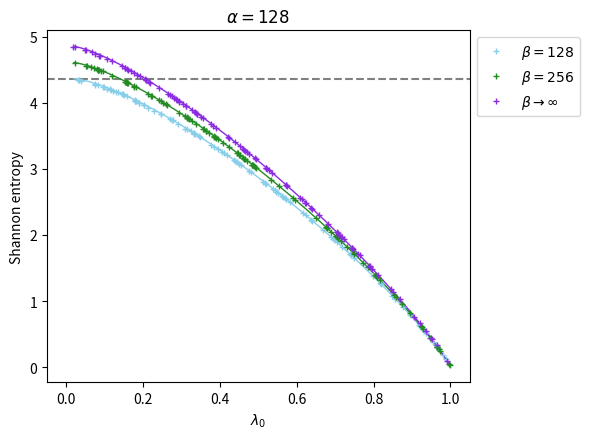

The matplotlib source for this figure:
import numpy as np
import random
import time
import matplotlib.pyplot as plt

normal='real'

def RM(alpha,beta,normal):
    if normal=='real':
       l0=random.uniform(0,1)
       sigma=np.sqrt((1-l0)/alpha)
       gamma=np.sqrt(l0/alpha)
       M=random.choice([-1,1])*np.random.normal(gamma, sigma, size=(alpha,beta))
       rho=np.dot(M,M.T)/alpha
       rho=rho/np.trace(rho)
       Eig=np.linalg.eigvals(rho)
       Eig=np.real(Eig)
       Eig=np.sort(Eig)
       return Eig
    if normal=='complex':
       l0=random.uniform(0,1)
       sigma=np.sqrt((1-l0)/alpha)
       gamma=random.choice([-1,1])*np.sqrt(l0/alpha)
       M1=np.random.normal(gamma, sigma, size=(alpha,beta))
       M2=1j*np.random.normal(gamma, sigma, size=(alpha,beta))
       M=(M1+M2)/2
       rho=np.dot(M,M.conj().T)/alpha
       rho=rho/np.trace(rho)
       Eig=np.linalg.eigvals(rho)
       Eig=np.real(Eig)
       Eig=np.sort(Eig)
       return Eig

def Svon(Eig):
    S=0
    for x in Eig:
        if 1e-15> x.real > -1e-15: 
           S=S
        else: 
           S=S+(abs(x))*np.log(abs(x))
    return -S

def f(a,b,l):
    result=4*a*b*l*np.log(l)+ (8*a*b*np.log(2) - a**2 - b**2)*(l-1)
    result=result-4*(a*b*l - a*b)*np.log(-2*((a + b)*l - (b-a)*(1-l) - a - b)/(a*b))
    result=result- (a+b)*(b-a)*(1-l)
    return -1/4*result/(a*b)

def f_inf(a,l):
    result=(-2*np.log(2)-np.log(a)-np.log(l))*l+(l-1)*np.log(4-4*l)+2*np.log(2)+np.log(a)
    return result

alpha=128

x_128=[]
y_128=[]
for i in range(100):
    Eig=RM(alpha,128,normal)
    x_128.append(Eig[-1])
    y_128.append(Svon(Eig))

x_512=[]
y_512=[]
for i in range(100):
    Eig=RM(alpha,256,normal)
    x_512.append(Eig[-1])
    y_512.append(Svon(Eig))

x_2048=[]
y_2048=[]
for i in range(100):
    Eig=RM(alpha,8192,normal)
    x_2048.append(Eig[-1])
    y_2048.append(Svon(Eig))

l=np.linspace(0.02,0.999,1000)

plt.figure(1,figsize=(6,4.5))
plt.axhline(y=np.log(alpha)-0.5,color='gray',linestyle='dashed') 
plt.plot(l,f(alpha,128,l),'-',color='skyblue',linewidth=1)
plt.plot(l,f(alpha,256,l),'-',color='forestgreen',linewidth=1)
plt.plot(l,f_inf(alpha,l),'-',color='blueviolet',linewidth=1)  
plt.plot(x_128,y_128,'+',color='skyblue',markersize=5,label=''r'$\beta=128$')
plt.plot(x_512,y_512,'+',color='forestgreen',markersize=5,label=''r'$\beta=256$')
plt.plot(x_2048,y_2048,'+',color='blueviolet',markersize=5,label=''r'$\beta\rightarrow\infty$')
plt.xlim(-0.05,1.05)
plt.xlabel(''r'$\lambda_0$')
plt.ylabel('Shannon entropy')
plt.title(''r'$\alpha=128$')
plt.legend(bbox_to_anchor=(1, 1))
plt.tight_layout() 
plt.savefig('FIG_3.pdf')
